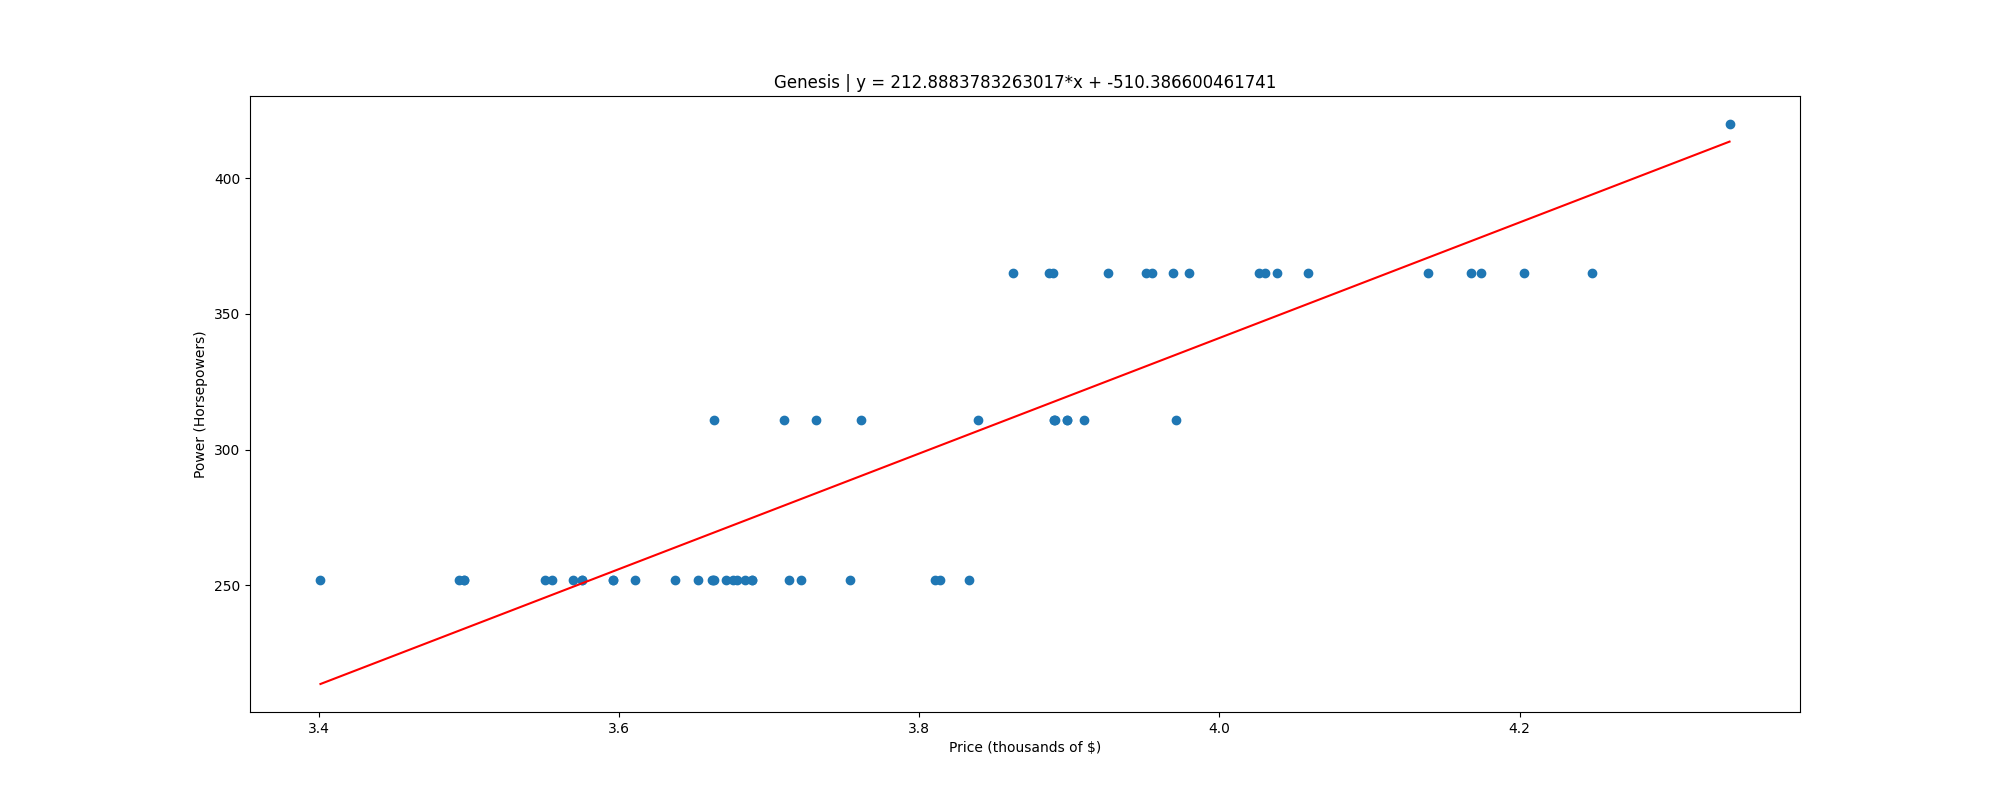

The file beside this chart, header and first rows:
, price, power
0, 3.401, 252.0
1, 3.493, 252.0
2, 3.496, 252.0
3, 3.496, 252.0
4, 3.551, 252.0
5, 3.555, 252.0
6, 3.57, 252.0
7, 3.575, 252.0
8, 3.576, 252.0
9, 3.596, 252.0
10, 3.596, 252.0
11, 3.611, 252.0
12, 3.638, 252.0
13, 3.653, 252.0
14, 3.662, 252.0
15, 3.663, 252.0
16, 3.663, 252.0
17, 3.663, 311.0
18, 3.671, 252.0
19, 3.676, 252.0
20, 3.679, 252.0
21, 3.684, 252.0
22, 3.688, 252.0
23, 3.689, 252.0
24, 3.71, 311.0
25, 3.713, 252.0
26, 3.721, 252.0
27, 3.731, 311.0
28, 3.754, 252.0
29, 3.761, 311.0
30, 3.81, 252.0
31, 3.814, 252.0
32, 3.833, 252.0
33, 3.839, 311.0
34, 3.863, 365.0
35, 3.887, 365.0
36, 3.889, 365.0
37, 3.89, 311.0
38, 3.89, 311.0
39, 3.891, 311.0
40, 3.898, 311.0
41, 3.898, 311.0
42, 3.91, 311.0
43, 3.926, 365.0
44, 3.951, 365.0
45, 3.955, 365.0
46, 3.969, 365.0
47, 3.971, 311.0
48, 3.98, 365.0
49, 4.027, 365.0
50, 4.031, 365.0
51, 4.039, 365.0
52, 4.059, 365.0
53, 4.139, 365.0
54, 4.168, 365.0
55, 4.174, 365.0
56, 4.203, 365.0
57, 4.248, 365.0
58, 4.34, 420.0
